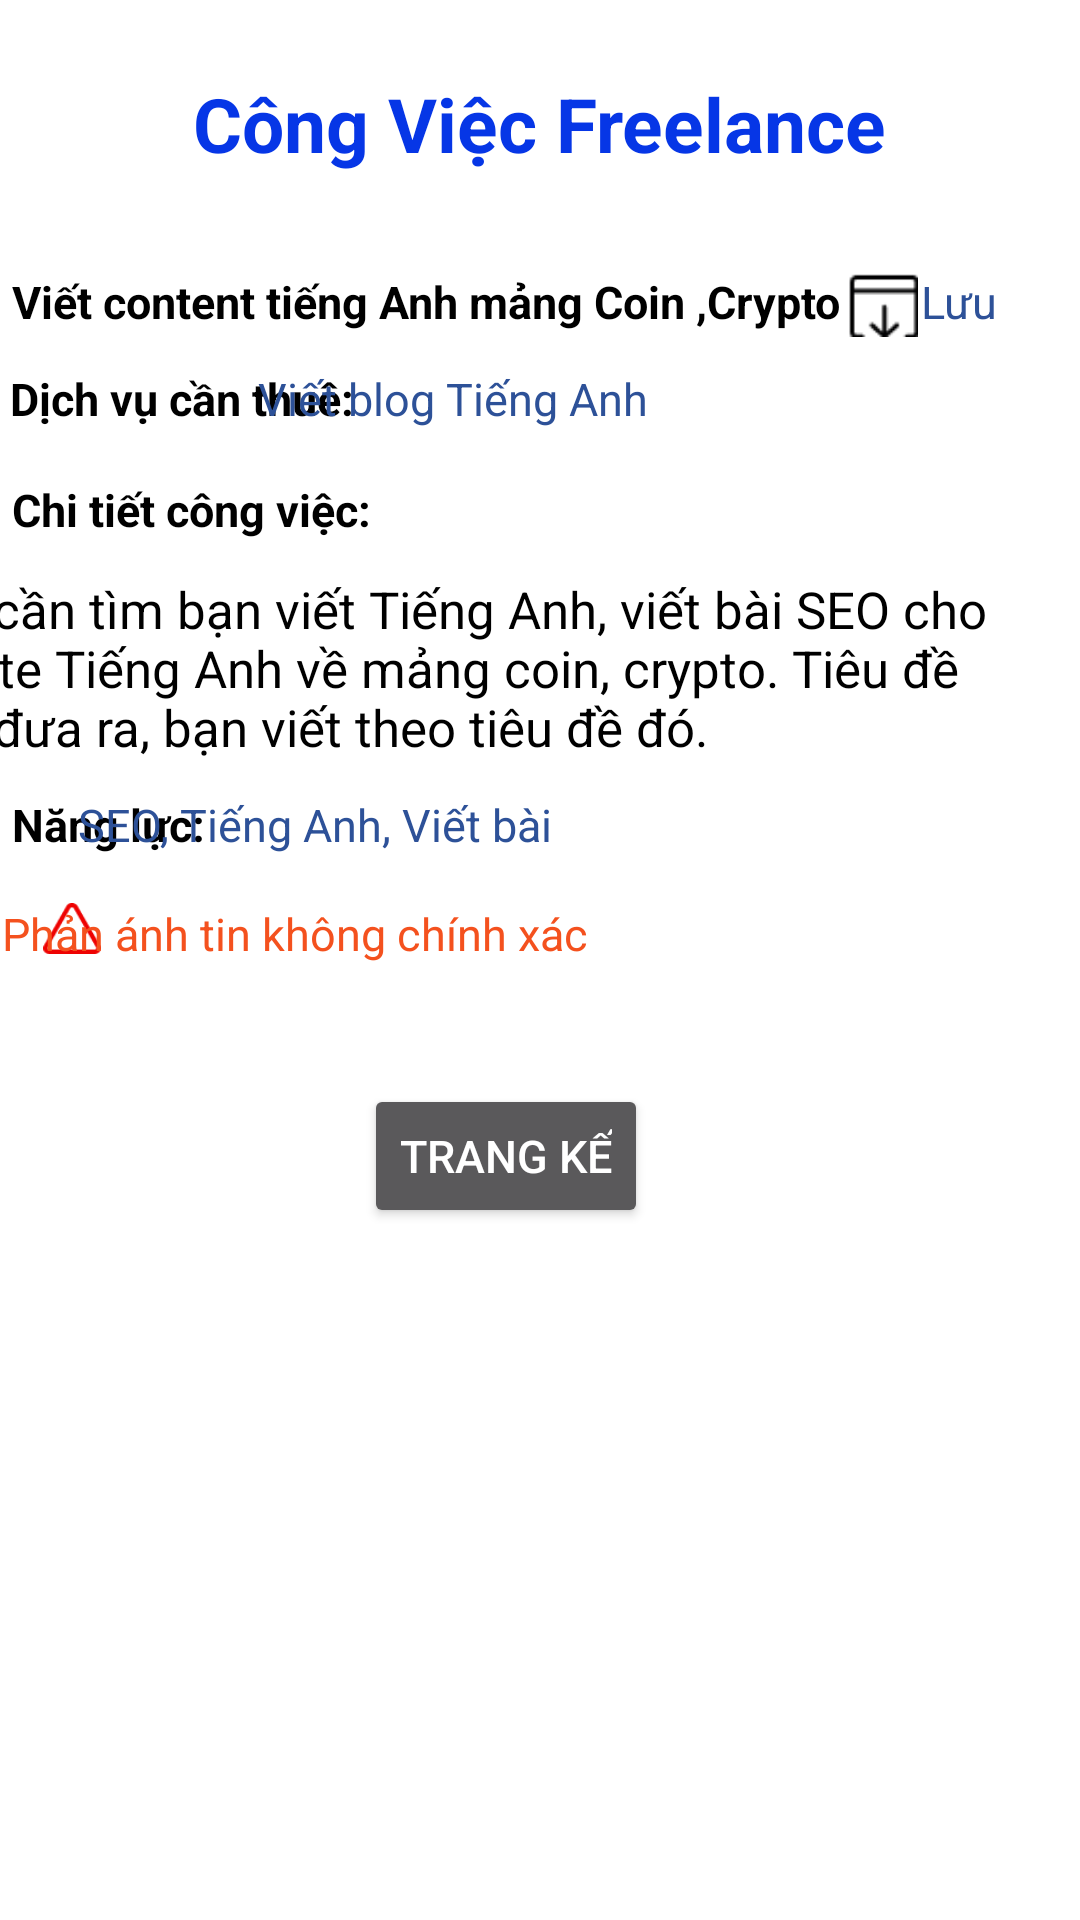

Reconstruct the res/layout file that produces this screen, plus the resources it refers to.
<!-- AndroidManifest.xml: application theme Theme.AppCompat.NoActionBar -->
<!-- res/layout/activity_freelancer_p3.xml -->
<?xml version="1.0" encoding="utf-8"?>
<androidx.constraintlayout.widget.ConstraintLayout xmlns:android="http://schemas.android.com/apk/res/android"
    xmlns:app="http://schemas.android.com/apk/res-auto"
    xmlns:tools="http://schemas.android.com/tools"
    android:layout_width="match_parent"
    android:layout_height="match_parent"
    android:background="@color/white"
    tools:context=".Freelancer_P3">


    <TextView
        android:id="@+id/textView2"
        android:layout_width="234dp"
        android:layout_height="42dp"
        android:gravity="center"
        android:text="Công Việc Freelance"
        android:textColor="#0636E6"
        android:textSize="25sp"
        android:textStyle="bold"
        app:layout_constraintBottom_toBottomOf="parent"
        app:layout_constraintEnd_toEndOf="parent"
        app:layout_constraintHorizontal_bias="0.497"
        app:layout_constraintStart_toStartOf="parent"
        app:layout_constraintTop_toTopOf="parent"
        app:layout_constraintVertical_bias="0.034" />

    <LinearLayout
        android:id="@+id/linearLayout"
        android:layout_width="match_parent"
        android:layout_height="35dp"
        android:layout_marginTop="856dp"
        android:background="#CCF97700"
        android:orientation="horizontal"
        app:layout_constraintTop_toTopOf="parent"
        tools:ignore="MissingConstraints"
        tools:layout_editor_absoluteX="31dp">

        <ImageView
            android:id="@+id/imageViewBack"
            android:layout_width="wrap_content"
            android:layout_height="wrap_content"
            android:layout_marginLeft="10dp"
            app:srcCompat="@drawable/imgback"
            tools:ignore="MissingConstraints" />

        <ImageView
            android:id="@+id/imageViewList"
            android:layout_width="wrap_content"
            android:layout_height="wrap_content"
            android:layout_marginLeft="50dp"
            app:srcCompat="@drawable/imglist"
            tools:ignore="MissingConstraints" />

        <ImageView
            android:id="@+id/imageViewSearch"
            android:layout_width="wrap_content"
            android:layout_height="wrap_content"
            android:layout_marginLeft="50dp"
            app:srcCompat="@drawable/imgsearch"
            tools:ignore="MissingConstraints" />

        <ImageView
            android:id="@+id/imageViewSave"
            android:layout_width="wrap_content"
            android:layout_height="wrap_content"
            android:layout_marginLeft="50dp"
            app:srcCompat="@drawable/imgsave"
            tools:ignore="MissingConstraints" />

        <ImageView
            android:id="@+id/imageViewProfile"
            android:layout_width="wrap_content"
            android:layout_height="wrap_content"
            android:layout_marginLeft="50dp"
            app:srcCompat="@drawable/imgperson"
            tools:ignore="MissingConstraints" />
    </LinearLayout>

    <TextView
        android:id="@+id/textView"
        android:layout_width="wrap_content"
        android:layout_height="wrap_content"
        android:layout_marginStart="4dp"
        android:layout_marginTop="28dp"
        android:text="Viết content tiếng Anh mảng Coin ,Crypto"

        android:textColor="@color/black"
        android:textSize="15sp"
        android:textStyle="bold"
        app:layout_constraintStart_toStartOf="parent"
        app:layout_constraintTop_toBottomOf="@+id/textView2" />

    <TextView
        android:id="@+id/textView5"
        android:layout_width="132dp"
        android:layout_height="25dp"
        android:layout_marginTop="12dp"
        android:text="Dịch vụ cần thuê:"
        android:textColor="@color/black"
        android:textSize="15sp"
        android:textStyle="bold"
        app:layout_constraintEnd_toEndOf="parent"
        app:layout_constraintHorizontal_bias="0.014"
        app:layout_constraintStart_toStartOf="parent"
        app:layout_constraintTop_toBottomOf="@+id/textView" />

    <TextView
        android:id="@+id/textView6"
        android:layout_width="wrap_content"
        android:layout_height="wrap_content"
        android:layout_marginTop="12dp"
        android:layout_marginEnd="144dp"
        android:text="Viết blog Tiếng Anh"
        android:textColor="#2D5198"
        android:textSize="15sp"
        app:layout_constraintEnd_toEndOf="parent"
        app:layout_constraintTop_toBottomOf="@+id/textView" />

    <TextView
        android:id="@+id/textView7"
        android:layout_width="385dp"
        android:layout_height="61dp"
        android:layout_marginTop="44dp"
        android:layout_marginEnd="20dp"
        android:text="Mình cần tìm bạn viết Tiếng Anh, viết bài SEO cho website Tiếng Anh về mảng coin, crypto. Tiêu đề mình đưa ra, bạn viết theo tiêu đề đó."
        android:textColor="@color/black"

        android:textSize="17sp"
        app:layout_constraintEnd_toEndOf="parent"
        app:layout_constraintTop_toBottomOf="@+id/textView5" />

    <TextView
        android:id="@+id/textView8"
        android:layout_width="wrap_content"
        android:layout_height="wrap_content"
        android:layout_marginStart="4dp"
        android:layout_marginTop="12dp"
        android:text="Năng lực:"
        android:textColor="@color/black"
        android:textSize="15sp"
        android:textStyle="bold"

        app:layout_constraintStart_toStartOf="parent"
        app:layout_constraintTop_toBottomOf="@+id/textView7" />

    <TextView
        android:id="@+id/textView9"
        android:layout_width="wrap_content"
        android:layout_height="wrap_content"
        android:layout_marginTop="12dp"
        android:layout_marginEnd="176dp"
        android:text="SEO, Tiếng Anh, Viết bài"
        android:textColor="#2D5198"
        android:textSize="15sp"
        app:layout_constraintEnd_toEndOf="parent"
        app:layout_constraintTop_toBottomOf="@+id/textView7" />

    <ImageView
        android:id="@+id/imageView7"
        android:layout_width="40dp"
        android:layout_height="17dp"
        android:layout_marginStart="4dp"
        android:layout_marginTop="16dp"
        app:layout_constraintStart_toStartOf="parent"
        app:layout_constraintTop_toBottomOf="@+id/textView8"
        app:srcCompat="@drawable/img_6" />

    <TextView
        android:id="@+id/textView10"
        android:layout_width="wrap_content"
        android:layout_height="wrap_content"
        android:layout_marginTop="16dp"
        android:layout_marginEnd="164dp"
        android:text="Phản ánh tin không chính xác"
        android:textColor="#F4511E"
        android:textSize="15sp"
        app:layout_constraintEnd_toEndOf="parent"
        app:layout_constraintTop_toBottomOf="@+id/textView9" />

    <ImageView
        android:id="@+id/imageView8"
        android:layout_width="26dp"
        android:layout_height="22dp"
        android:layout_marginTop="28dp"
        android:layout_marginEnd="52dp"
        app:layout_constraintEnd_toEndOf="parent"
        app:layout_constraintHorizontal_bias="0.519"
        app:layout_constraintStart_toEndOf="@+id/textView"
        app:layout_constraintTop_toBottomOf="@+id/textView2"
        app:srcCompat="@drawable/img_7" />

    <TextView
        android:id="@+id/textViewSave"
        android:layout_width="26dp"
        android:layout_height="25dp"
        android:layout_marginTop="28dp"
        android:layout_marginEnd="28dp"
        android:text="Lưu"
        android:textColor="#2D5198"
        android:textSize="15sp"
        app:layout_constraintEnd_toEndOf="parent"
        app:layout_constraintHorizontal_bias="0.347"
        app:layout_constraintStart_toEndOf="@+id/imageView8"
        app:layout_constraintTop_toBottomOf="@+id/textView2" />

    <Button
        android:id="@+id/buttonTrangke"
        android:layout_width="wrap_content"
        android:layout_height="wrap_content"
        android:layout_marginTop="40dp"
        android:layout_marginEnd="144dp"
        android:text="Trang kế"
        android:textSize="15sp"
        app:layout_constraintEnd_toEndOf="parent"
        app:layout_constraintTop_toBottomOf="@+id/textView10" />

    <TextView
        android:id="@+id/textView52"
        android:layout_width="wrap_content"
        android:layout_height="wrap_content"
        android:layout_marginStart="4dp"
        android:layout_marginTop="12dp"
        android:text="Chi tiết công việc:"
        android:textColor="@color/black"

        android:textSize="15sp"
        android:textStyle="bold"
        app:layout_constraintStart_toStartOf="parent"
        app:layout_constraintTop_toBottomOf="@+id/textView5" />

</androidx.constraintlayout.widget.ConstraintLayout>
<!-- resources referenced by this layout -->
<resources>
  <!-- drawable img_6: png bitmap (drawable, 553 bytes) -->
  <!-- drawable img_7: png bitmap (drawable, 335 bytes) -->
  <!-- drawable imgback: png bitmap (drawable, 567 bytes) -->
  <!-- drawable imglist: png bitmap (drawable, 404 bytes) -->
  <!-- drawable imgperson: png bitmap (drawable, 818 bytes) -->
  <!-- drawable imgsave: png bitmap (drawable, 476 bytes) -->
  <!-- drawable imgsearch: png bitmap (drawable, 767 bytes) -->
  <!-- not gathered from this repository: default colours our renderer supplied (Android Studio template values) -->
  <color name="black">#FF000000</color>
  <color name="white">#FFFFFFFF</color>
</resources>
